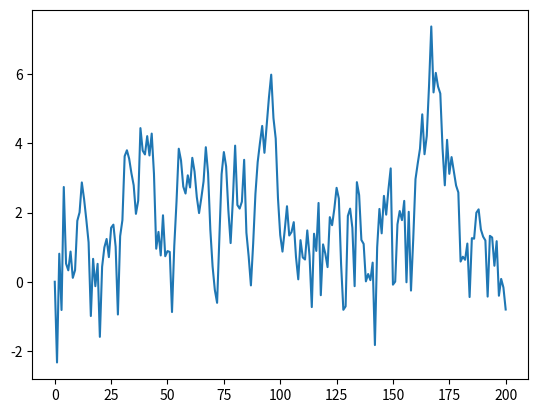

Write the Python code that produced this figure.
# D. M. Chakrabarti
# April 23 2026
# Exercise 3.3
# Simulate and plot correlated time series

# x_{t+1} = \alpha |x_t| + \epsilon_{t+1}
# x_0 = 0
# t = 0,...T
# \epsilon_t IID

import numpy as np
import matplotlib.pyplot as plt

T = 200
alpha = 0.9
x = np.empty(T+1)
x[0] = 0

for t in range(T):
  x[t+1] = alpha * np.abs(x[t]) + np.random.randn()

plt.plot(x)
plt.show()
